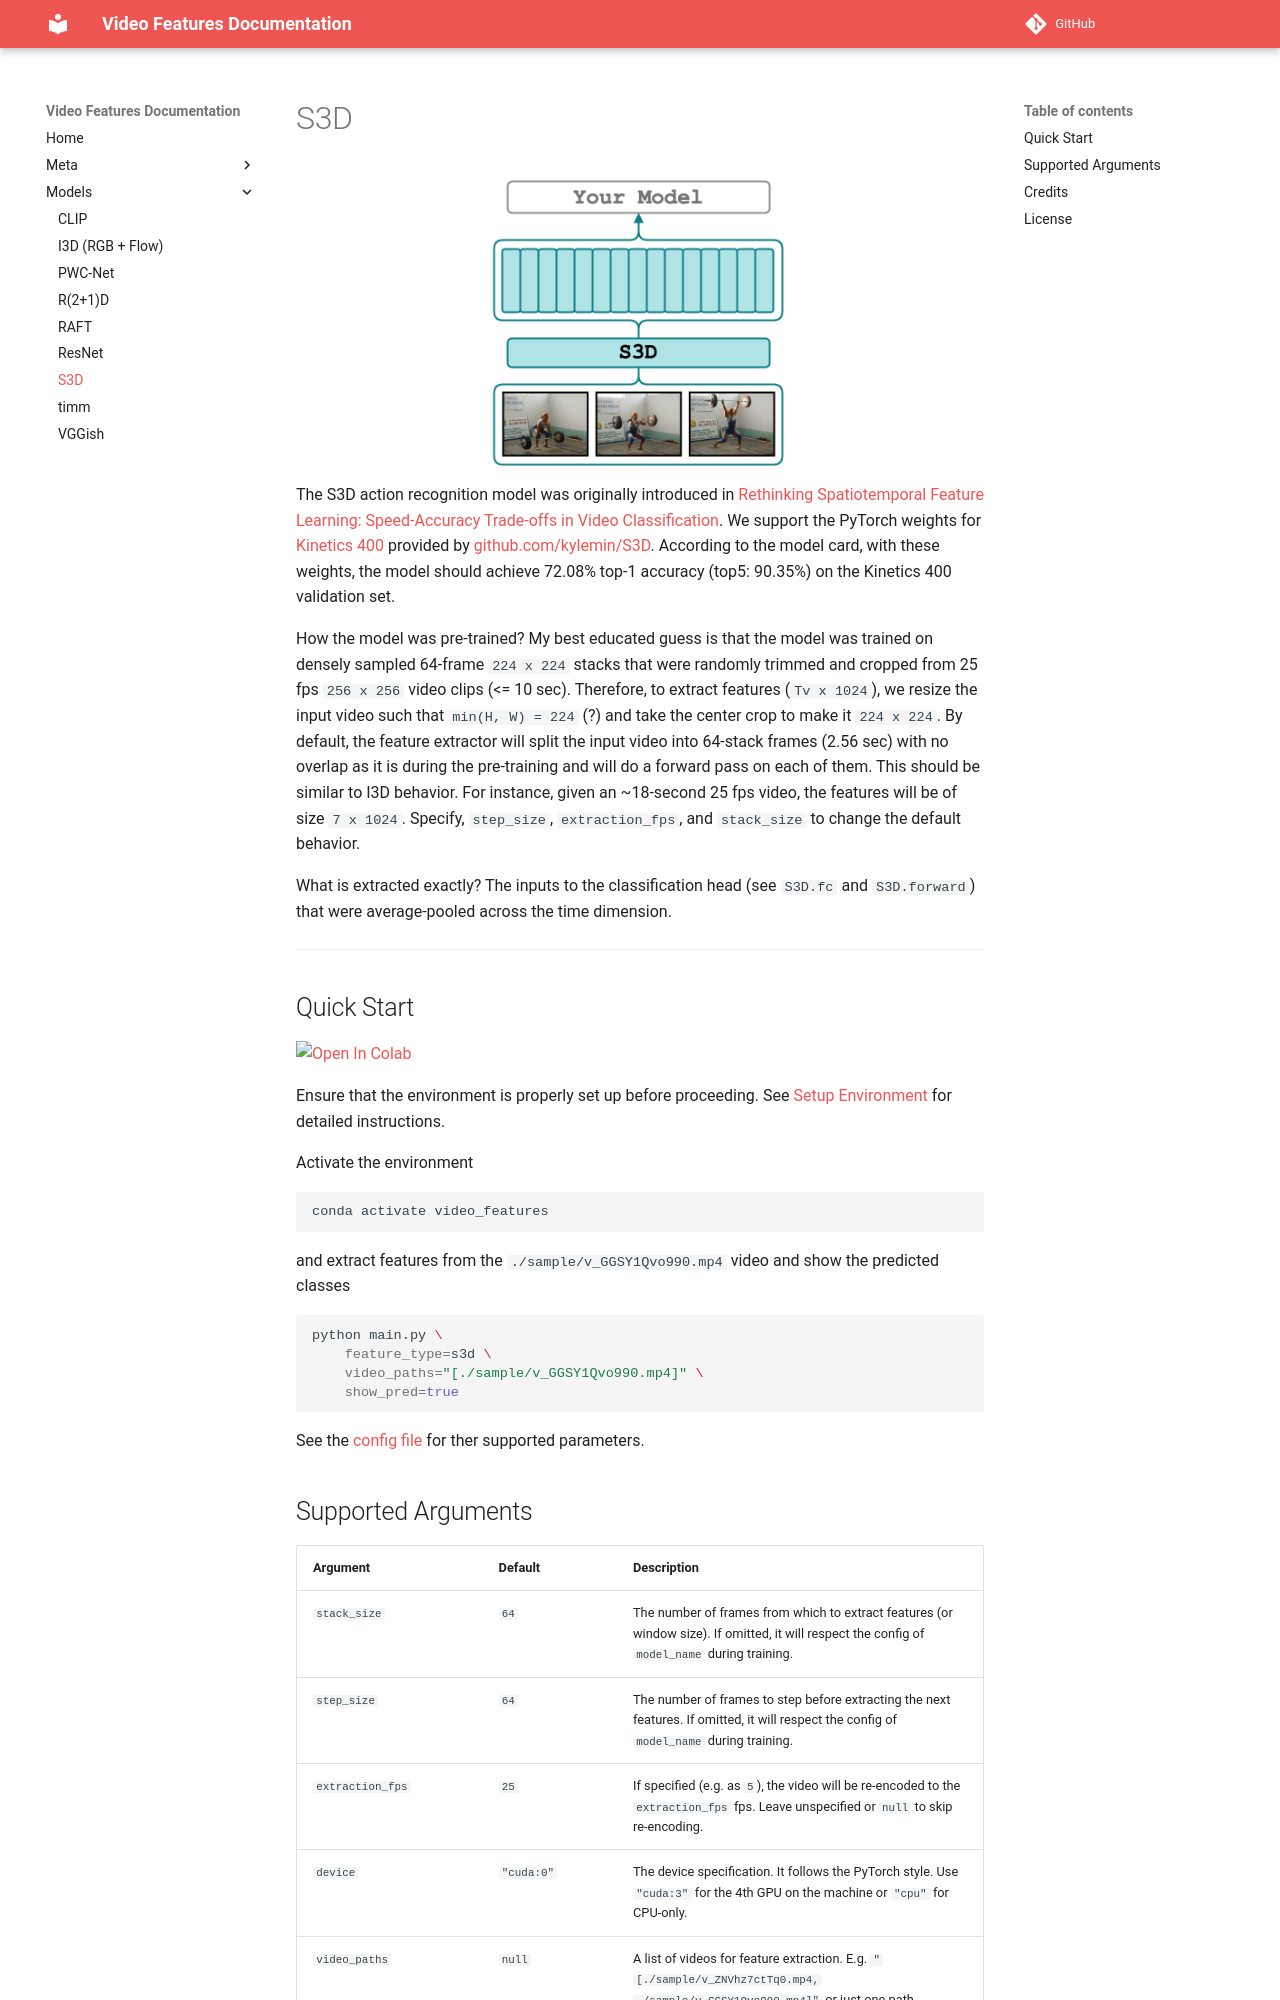

repository: v-iashin/video_features · page: models/s3d/index.html · generator: mkdocs

# S3D

<figure>
  <img src="../../_assets/s3d.png" width="300" />
</figure>

The S3D action recognition model was originally introduced in
[Rethinking Spatiotemporal Feature Learning: Speed-Accuracy Trade-offs in Video Classification](https://arxiv.org/abs/1712.04851).
We support the PyTorch weights for [Kinetics 400](https://deepmind.com/research/open-source/kinetics) provided by
[github.com/kylemin/S3D](https://github.com/kylemin/S3D/commit/098fd72a00186574a316af6af97957c6d7be80a0).
According to the model card, with these weights, the model should achieve 72.08% top-1 accuracy (top5: 90.35%)
on the Kinetics 400 validation set.

How the model was pre-trained?
My best educated guess is that the model was trained on densely sampled 64-frame `224 x 224` stacks
that were randomly trimmed and cropped from 25 fps `256 x 256` video clips (<= 10 sec).
Therefore, to extract features (`Tv x 1024`), we resize the input video such that `min(H, W) = 224` (?)
and take the center crop to make it `224 x 224`.
By default, the feature extractor will split the input video into 64-stack frames (2.56 sec) with no overlap
as it is during the pre-training and will do a forward pass on each of them.
This should be similar to I3D behavior.
For instance, given an ~18-second 25 fps video, the features will be of size `7 x 1024`.
Specify, `step_size`, `extraction_fps`, and `stack_size` to change the default behavior.

What is extracted exactly?
The inputs to the classification head (see `S3D.fc` and `S3D.forward`) that were average-pooled
across the time dimension.

---

## Quick Start

[![Open In Colab](https://colab.research.google.com/assets/colab-badge.svg)](https://colab.research.google.com/drive/1HUlYcOJf_dArOcAaR9jaQHuM5CAZiNZc?usp=sharing)

Ensure that the environment is properly set up before proceeding. See [Setup Environment](../meta/install_conda.md) for detailed instructions.

Activate the environment
```bash
conda activate video_features
```

and extract features from the `./sample/v_GGSY1Qvo990.mp4` video and show the predicted classes
```bash
python main.py \
    feature_type=s3d \
    video_paths="[./sample/v_GGSY1Qvo990.mp4]" \
    show_pred=true
```

See the [config file](https://github.com/v-iashin/video_features/blob/master/configs/s3d.yml) for
ther supported parameters.
